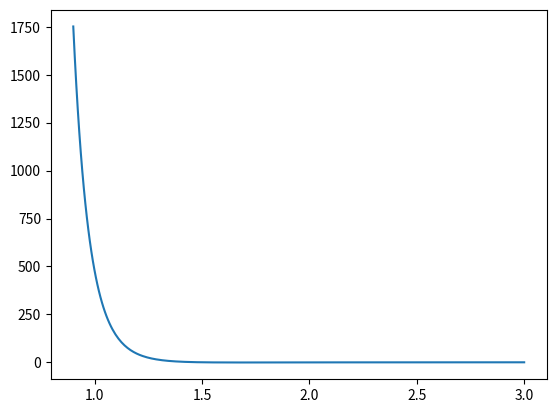

Write the Python code that produced this figure.
import matplotlib.pyplot as plt
import numpy as np


epsilon = 1
sigma = 1.5
r = np.linspace(0.9,3,300)
U = lambda r,sigma:4*epsilon*((sigma/r)**(12)-(sigma/r)**(6))

#at first the potential exploded when around r<1.2
#therefor i changed r to start at 1.4 to get another view of the potential
#After that i changed r back to start at 0.9 and changed sigma to 0.95
plt.plot(r,U(r,sigma))
plt.show()
